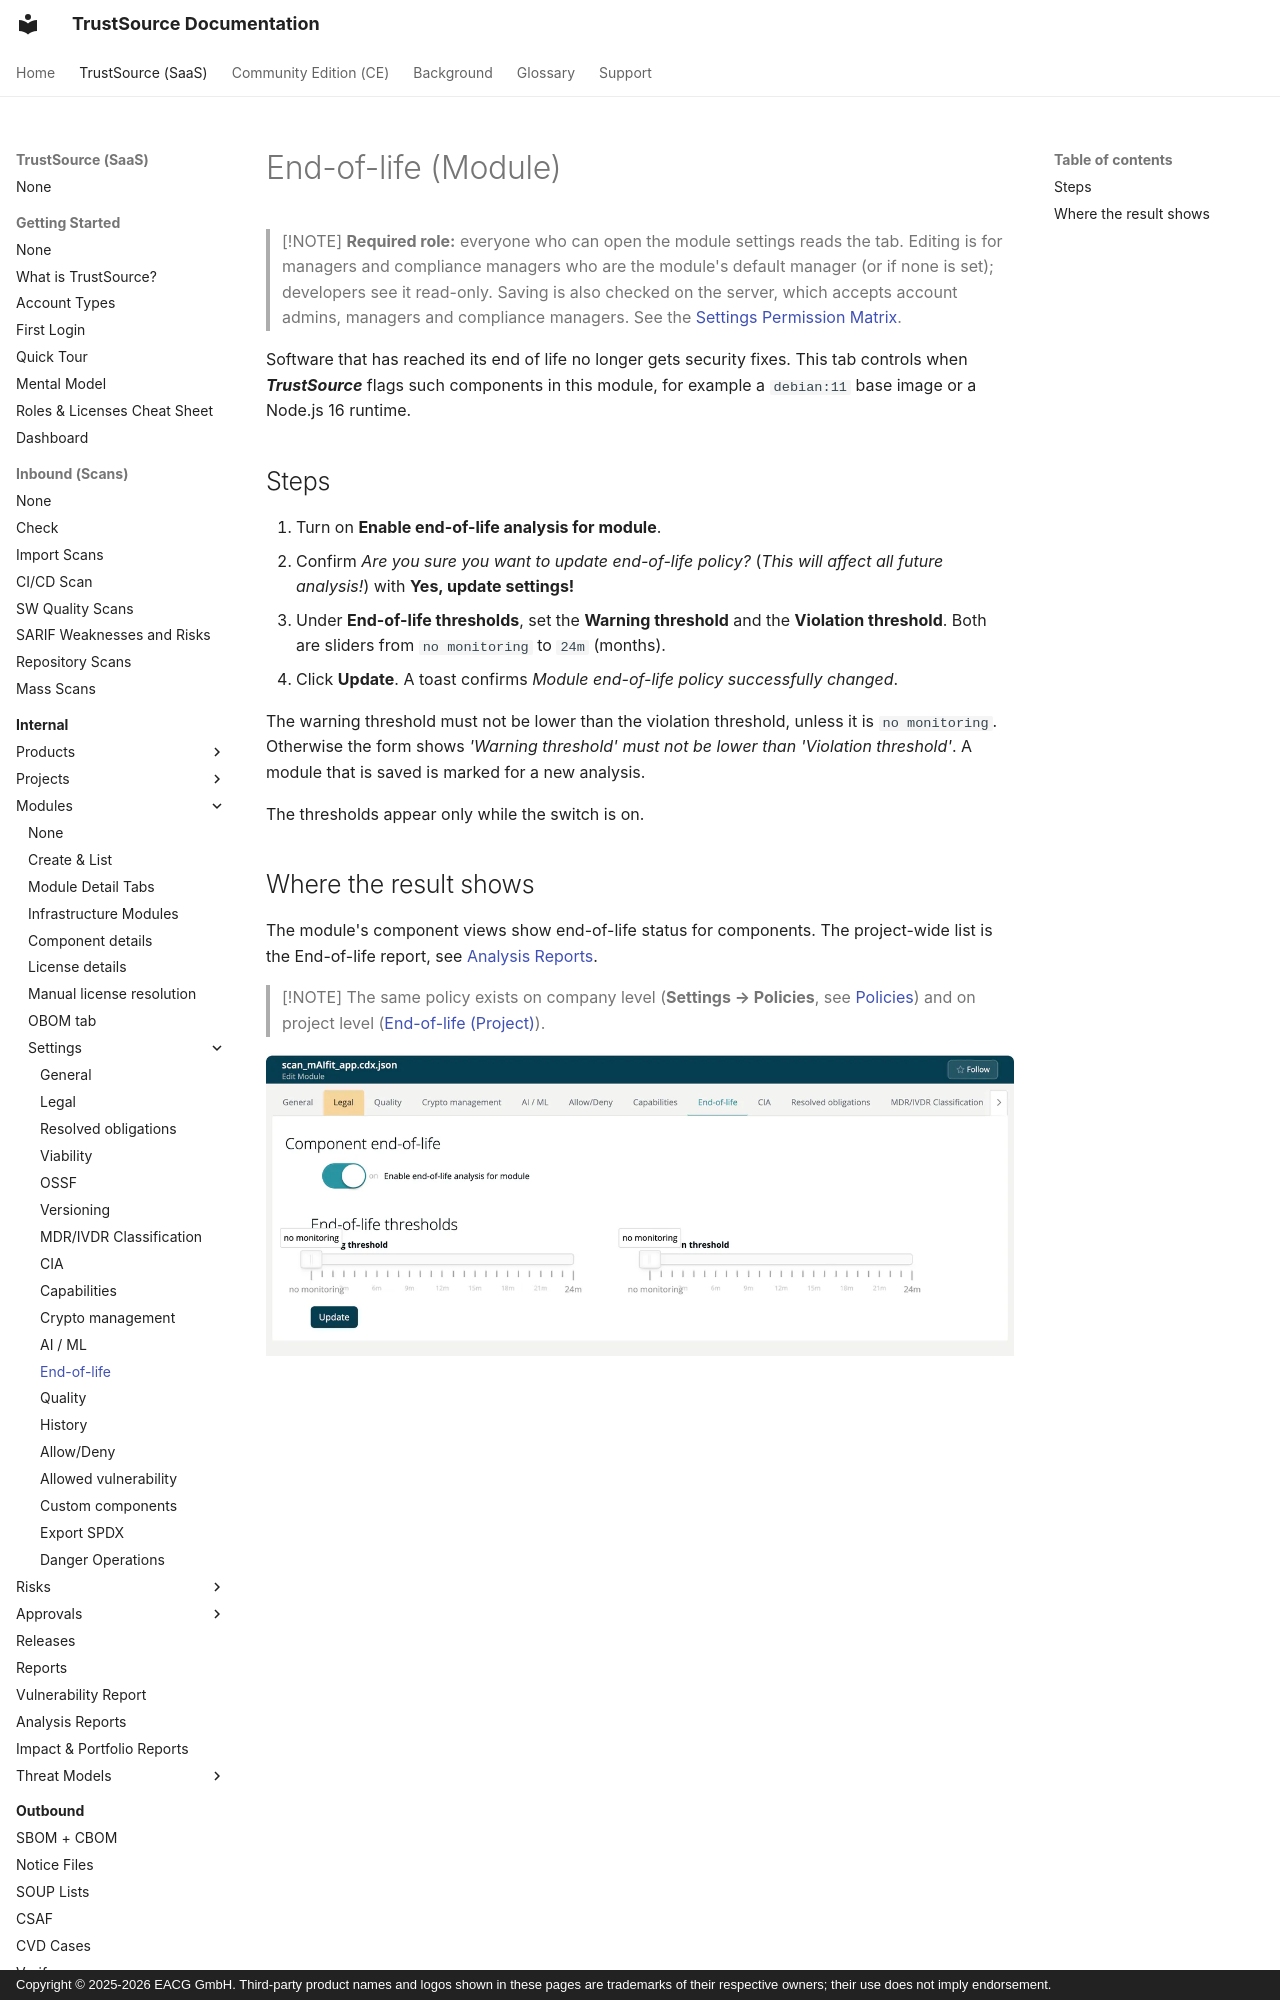

repository: TrustSource/ts-docs · page: v3/03-internal/02-modules/settings/11-end-of-life/index.html · generator: mkdocs · copyright: Copyright © 2025-2026 EACG GmbH. Third-party product names and logos shown in these pages are trademarks of their respective owners; their use does not imply endorsement.

# End-of-life (Module)

> [!NOTE]
> **Required role:** everyone who can open the module settings reads the tab. Editing is for managers and compliance managers who are the module's default manager (or if none is set); developers see it read-only. Saving is also checked on the server, which accepts account admins, managers and compliance managers. See the [Settings Permission Matrix](../../../10-roles-permissions/06-settings-permission-matrix.md).

Software that has reached its end of life no longer gets security fixes. This tab controls when ***TrustSource*** flags such components in this module, for example a `debian:11` base image or a Node.js 16 runtime.
